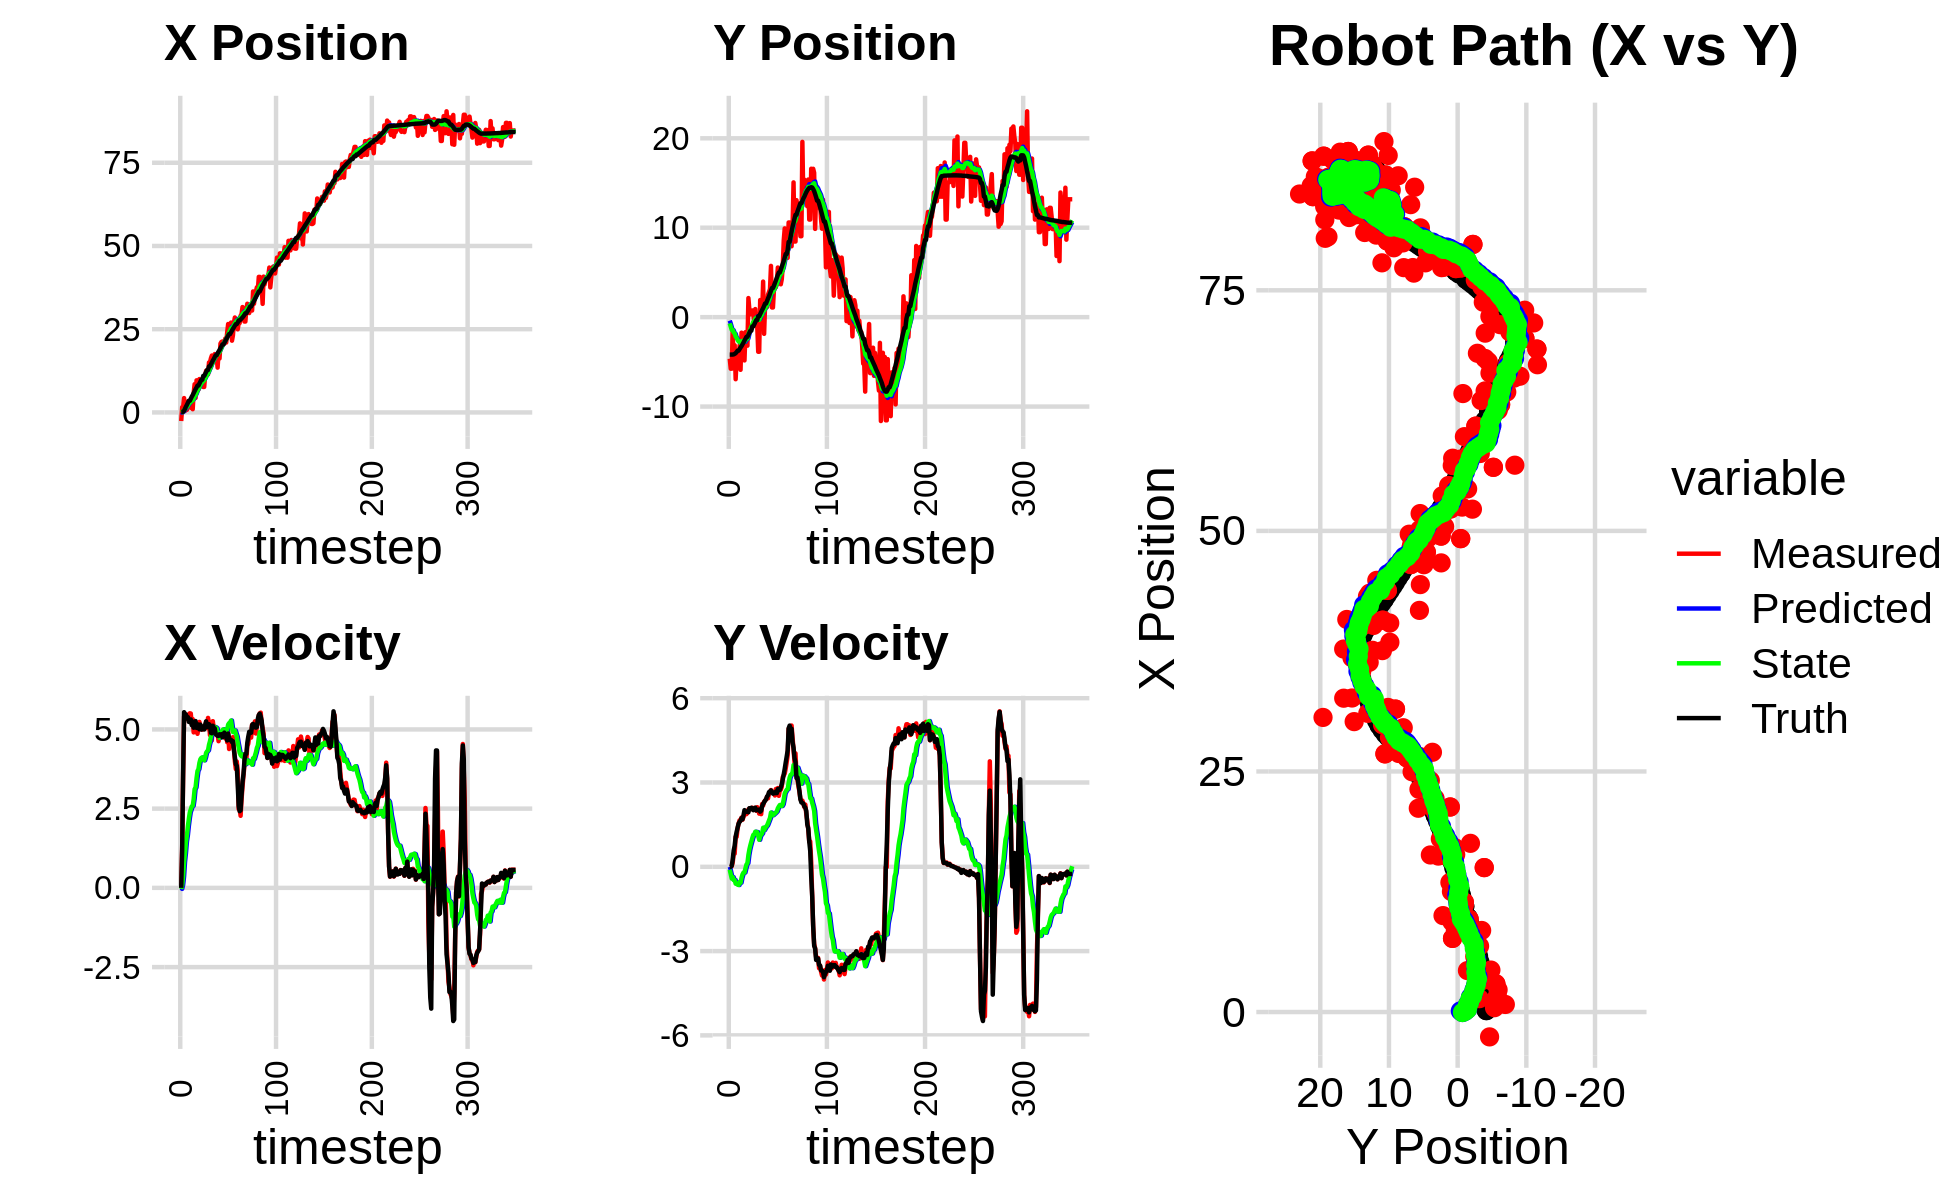

Data behind this chart, as committed beside it:
1.796138346860595592e+00, -5.139998793503780306e+00, 0.000000000000000000e+00, 0.000000000000000000e+00, 0.000000000000000000e+00, 0.000000000000000000e+00, 0.000000000000000000e+00, 0.000000000000000000e+00, 1.136983423450704384e-01, -3.912642632510112128e-01, 0.000000000000000000e+00, 0.000000000000000000e+00, 1.487738492648654209e-01, -4.187680720169518089e+00, 0.000000000000000000e+00, 0.000000000000000000e+00, 0.000000000000000000e+00, -4.819800669793039560e-04
-2.582282125319135258e+00, -4.649962513864141833e+00, 0.000000000000000000e+00, -0.000000000000000000e+00, 1.136983423450704384e-01, -3.912642632510112128e-01, 0.000000000000000000e+00, 0.000000000000000000e+00, -4.837290984195936894e-02, -6.974889402936099714e-01, -3.226575406286323611e-02, -1.029207960107486608e-01, 1.487738492648654209e-01, -4.187680720169518089e+00, 0.000000000000000000e+00, 0.000000000000000000e+00, 0.000000000000000000e+00, 1.206413508043624461e-04
1.571281969803173473e+00, -5.765444777748072624e+00, 1.238999953790291153e+00, -1.494746287969713318e-04, -5.159948524824569532e-02, -7.077810198946847819e-01, -3.226575406286323611e-02, -1.029207960107486608e-01, 7.299660990381920400e-02, -1.065236820629647196e+00, 8.668930645192632345e-02, -2.627571437879483440e-01, 1.487738492648654209e-01, -4.187680720169518089e+00, 1.199999999999999956e+00, 0.000000000000000000e+00, 1.200000047683715820e+00, 1.206413508043624461e-04
1.571281969803173473e+00, -5.765444777748072624e+00, 3.556950226630751555e+00, 1.880236547474173694e-02, 8.166554054901183080e-02, -1.091512535008442031e+00, 8.668930645192632345e-02, -2.627571437879483440e-01, 2.725049524856131278e-01, -1.415446237608173785e+00, 3.578467208476907579e-01, -4.187272248543958408e-01, 2.099387052349739879e-01, -4.187636040066558429e+00, 3.600000000000000089e+00, 3.799999999999999906e-02, 3.599999904632568359e+00, -5.286042578518390656e-03
4.307962358662058122e+00, -1.426538234480416500e+00, 5.410911791158726558e+00, 1.503454177586533713e-01, 3.082896245703822258e-01, -1.457318960093613391e+00, 3.578467208476907579e-01, -4.187272248543958408e-01, 7.374386770471688113e-01, -1.428232913218515421e+00, 8.232586660298319980e-01, -3.666925555603329223e-01, 5.416647798913188927e-01, -4.184915786823992789e+00, 5.543999999999999595e+00, 2.479999999999999982e-01, 5.548999786376953125e+00, -2.777845039963722229e-02
4.522390372238027645e-01, -5.366387841445133589e+00, 5.418356311096764522e+00, 4.618019975013332168e-01, 8.197645436501520555e-01, -1.464902168774548707e+00, 8.232586660298319980e-01, -3.666925555603329223e-01, 9.715183222552514763e-01, -1.711780849576496344e+00, 1.103673833421749517e+00, -4.745352557389352910e-01, 1.132672011965644154e+00, -4.164422032418201525e+00, 5.488999999999999879e+00, 5.839999999999999636e-01, 5.519999980926513672e+00, -8.502369374036788940e-02
3.082801401952409925e+00, -3.140856445512645756e+00, 5.466182778271414300e+00, 4.658782074821077868e-01, 1.081885705597426472e+00, -1.759234375150389829e+00, 1.103673833421749517e+00, -4.745352557389352910e-01, 1.401484931232856779e+00, -1.815601773039498434e+00, 1.460532211306281747e+00, -4.685461785344116059e-01, 1.761299788949851175e+00, -4.107474328344609127e+00, 5.467999999999999972e+00, 7.520000000000000018e-01, 5.519999980926513672e+00, -8.502369374036788940e-02
7.873587012520862904e-01, -6.941800609899431151e+00, 5.333751363496086917e+00, 1.064809280236165723e+00, 1.547538152363485020e+00, -1.862456390892939684e+00, 1.460532211306281747e+00, -4.685461785344116059e-01, 1.663065242764568907e+00, -2.167564418911000601e+00, 1.664967185229219382e+00, -6.000591018644656494e-01, 2.281868637251034837e+00, -4.030624405028166102e+00, 5.360000000000000320e+00, 1.070999999999999952e+00, 5.466000080108642578e+00, -1.970456242561340332e-01
3.315005898796717698e+00, -4.676989242610807729e+00, 5.336693097996929147e+00, 1.065396556616899471e+00, 1.829561961287490934e+00, -2.227570329097447122e+00, 1.664967185229219382e+00, -6.000591018644656494e-01, 2.104682735739469734e+00, -2.330149558951448263e+00, 1.951866164472285003e+00, -6.076140095337019265e-01, 2.899052322071904442e+00, -3.904057846237128260e+00, 5.386999999999999567e+00, 1.243000000000000105e+00, 5.527999877929687500e+00, -1.970456242561340332e-01
2.930944383586155499e+00, -5.562696204172296710e+00, 5.481876866263835524e+00, 1.372161536337338061e+00, 2.299869352186698190e+00, -2.390910959904818611e+00, 1.951866164472285003e+00, -6.076140095337019265e-01, 2.510749511412015966e+00, -2.534373496379833224e+00, 2.187007631971405353e+00, -6.359350086356538867e-01, 3.506214797607123401e+00, -3.750660047090127680e+00, 5.235999999999999766e+00, 1.389999999999999902e+00, 5.416999816894531250e+00, -2.452691942453384399e-01
2.930944383586155499e+00, -5.562696204172296710e+00, 5.509608674077183466e+00, 1.533353086462220238e+00, 2.729450274609156679e+00, -2.597966997243398524e+00, 2.187007631971405353e+00, -6.359350086356538867e-01, 2.901091724246189774e+00, -2.718054402974602546e+00, 2.385540268583493884e+00, -6.489167939530803286e-01, 3.506214797607123401e+00, -3.750660047090127680e+00, 5.293000000000000149e+00, 1.536000000000000032e+00, 5.511000156402587891e+00, -2.714364826679229736e-01
1.390045345340687577e+00, -3.171517387165917246e+00, 5.501743236778096957e+00, 1.654039008500201247e+00, 3.139645751104539251e+00, -2.782946082369910368e+00, 2.385540268583493884e+00, -6.489167939530803286e-01, 3.153567749480773674e+00, -2.700204514413805601e+00, 2.476029803067003598e+00, -5.380299811583760805e-01, 4.112133681992579781e+00, -3.580720112715219727e+00, 5.314000000000000057e+00, 1.598000000000000087e+00, 5.548999786376953125e+00, -2.920430004596710205e-01
2.311010062730668668e+00, -5.888318584519387500e+00, 5.181510034890481897e+00, 1.643790846864052524e+00, 3.401170729787474034e+00, -2.754007512529643265e+00, 2.476029803067003598e+00, -5.380299811583760805e-01, 3.445747778828306185e+00, -2.889806695661215397e+00, 2.571354987522546764e+00, -5.667604134855789288e-01, 4.719425857658362311e+00, -3.397071168999223012e+00, 5.134000000000000341e+00, 1.641999999999999904e+00, 5.389999866485595703e+00, -3.071988224983215332e-01
9.651185873098030443e-01, -1.737860844150563189e+00, 5.327654171306488884e+00, 1.754133501703165621e+00, 3.702883277580560684e+00, -2.946482737009773256e+00, 2.571354987522546764e+00, -5.667604134855789288e-01, 3.621215559526951733e+00, -2.741292115004986929e+00, 2.588131434620796423e+00, -3.887114356709820973e-01, 5.213059127879441590e+00, -3.239204928645799786e+00, 5.251000000000000334e+00, 1.731999999999999984e+00, 5.528999805450439453e+00, -3.180716335773468018e-01
5.769039291854472395e+00, -2.489352033481016857e+00, 4.906129710424647072e+00, 1.674439435360888240e+00, 3.880028702989031242e+00, -2.780163258572085017e+00, 2.588131434620796423e+00, -3.887114356709820973e-01, 4.137962123860723374e+00, -2.659079719465929692e+00, 2.798922121825272669e+00, -2.699608036200689121e-01, 5.808834732082644337e+00, -3.043026970016635691e+00, 5.054000000000000270e+00, 1.691000000000000059e+00, 5.328999996185302734e+00, -3.288992047309875488e-01
8.478296220295042929e+00, -3.493683681060665513e+00, 5.197620523853887953e+00, 1.773923905168984350e+00, 4.417854336043250285e+00, -2.686075799827936539e+00, 2.798922121825272669e+00, -2.699608036200689121e-01, 4.850367098317783565e+00, -2.651854860006125580e+00, 3.114525286226186296e+00, -2.054130307584497994e-01, 6.391215026939191191e+00, -2.842593596495623487e+00, 5.086999999999999744e+00, 1.832999999999999963e+00, 5.407000064849853516e+00, -3.288992047309875488e-01
4.361554086836607169e+00, -4.840991066040659874e+00, 4.994618615570117548e+00, 1.855092886270091279e+00, 5.161819626940402195e+00, -2.672396163081970588e+00, 3.114525286226186296e+00, -2.054130307584497994e-01, 5.187705102226119358e+00, -2.743887646476676156e+00, 3.171997818265796631e+00, -2.044326055675199649e-01, 6.990057647835861587e+00, -2.619702861637747571e+00, 5.264000000000000234e+00, 2.016000000000000014e+00, 5.637000083923339844e+00, -3.556268811225891113e-01
9.639278352664131688e+00, -1.680148408695874229e+00, 5.014470287197884346e+00, 1.929823384803278641e+00, 5.504904884052699288e+00, -2.764330907033428097e+00, 3.171997818265796631e+00, -2.044326055675199649e-01, 5.917887057249974880e+00, -2.580366134209857165e+00, 3.458865299319888287e+00, -5.268919062961321953e-02, 7.477356612942842595e+00, -2.432295844802707663e+00, 5.049000000000000377e+00, 1.945999999999999952e+00, 5.410999774932861328e+00, -3.673789799213409424e-01
9.639278352664131688e+00, -1.680148408695874229e+00, 4.861748663227229095e+00, 1.872832168962213606e+00, 6.263773587181963975e+00, -2.585635053272818507e+00, 3.458865299319888287e+00, -5.268919062961321953e-02, 6.596341710158980298e+00, -2.425871574348509974e+00, 3.686749449228687858e+00, 7.925356574177530589e-02, 8.063795745403760762e+00, -2.206353590126805653e+00, 5.118999999999999773e+00, 1.969000000000000083e+00, 5.485000133514404297e+00, -3.676985204219818115e-01
6.853727400790520008e+00, -3.191312119497499822e+00, 5.039659061717150834e+00, 1.925580778842916230e+00, 6.965016655081848640e+00, -2.417946217774332496e+00, 3.686749449228687858e+00, 7.925356574177530589e-02, 7.019472761217305568e+00, -2.392947690726156207e+00, 3.747835570988076181e+00, 1.301426149110621322e-01, 8.063795745403760762e+00, -2.206353590126805653e+00, 5.155999999999999694e+00, 1.971000000000000085e+00, 5.519999980926513672e+00, -3.649681210517883301e-01
1.002154451630381793e+01, 2.130618526478595953e+00, 5.237281842733605863e+00, 2.043958254134102148e+00, 7.394256318316113408e+00, -2.379933429235050024e+00, 3.747835570988076181e+00, 1.301426149110621322e-01, 7.671646005164298288e+00, -1.941291714202661556e+00, 3.942861412338575011e+00, 4.213466840962307725e-01, 8.653128325938153509e+00, -1.980662868074090754e+00, 5.003999999999999559e+00, 1.941000000000000059e+00, 5.368000030517578125e+00, -3.720911145210266113e-01
9.366322949817329047e+00, 8.221456550233187111e-01, 5.089610138128255912e+00, 2.071446930084476445e+00, 8.065932146398155922e+00, -1.899157045793038456e+00, 3.942861412338575011e+00, 4.213466840962307725e-01, 8.222186311453260288e+00, -1.612185534186705738e+00, 4.058747811625431190e+00, 6.185881059764941625e-01, 9.233475387375532861e+00, -1.752792880728422098e+00, 5.152000000000000135e+00, 2.085999999999999854e+00, 5.558000087738037109e+00, -3.865221440792083740e-01
8.512275994328460271e+00, 3.169883037189131780e-01, 5.068307165996331243e+00, 2.062776722538760765e+00, 8.628061092615803673e+00, -1.550326723589056321e+00, 4.058747811625431190e+00, 6.185881059764941625e-01, 8.665632992606296270e+00, -1.339500046525163190e+00, 4.101806381270646895e+00, 7.672766265009182129e-01, 9.819079101374974528e+00, -1.514149234039163794e+00, 4.995000000000000107e+00, 2.048999999999999932e+00, 5.399000167846679688e+00, -3.865221440792083740e-01
8.512275994328460271e+00, 3.169883037189131780e-01, 4.995481055113295987e+00, 2.074234596517197549e+00, 9.075813630733360782e+00, -1.262772383875071291e+00, 4.101806381270646895e+00, 7.672766265009182129e-01, 9.072425156953741521e+00, -1.080810844933999704e+00, 4.118351405111273955e+00, 8.962629238253464470e-01, 9.819079101374974528e+00, -1.514149234039163794e+00, 5.008000000000000007e+00, 2.100999999999999979e+00, 5.431000232696533203e+00, -3.935596942901611328e-01
7.653558910243636326e+00, 7.467301625505884388e-01, 5.060730151320798065e+00, 2.102239411807796277e+00, 9.484260297464869538e+00, -9.911845525514650923e-01, 4.118351405111273955e+00, 8.962629238253464470e-01, 9.382591838312713151e+00, -8.017218246036732499e-01, 4.078463662743272877e+00, 1.027233731863224531e+00, 1.097593373066912470e+01, -1.034457728492748529e+00, 5.096000000000000085e+00, 2.083000000000000185e+00, 5.505000114440917969e+00, -3.937133848667144775e-01
7.653558910243636326e+00, 7.467301625505884388e-01, 5.025964769544178701e+00, 2.023463499248809416e+00, 9.790438204587040616e+00, -6.989984514173508412e-01, 4.078463662743272877e+00, 1.027233731863224531e+00, 9.664647565993892186e+00, -5.418778687865237753e-01, 4.024661498794571024e+00, 1.135486920950173007e+00, 1.097593373066912470e+01, -1.034457728492748529e+00, 4.998999999999999666e+00, 2.015000000000000124e+00, 5.389999866485595703e+00, -3.827474713325500488e-01
1.108522173777229547e+01, -9.664456998355580586e-01, 5.098995420431015724e+00, 2.066941728085303964e+00, 1.006711371587334902e+01, -4.283291766915064969e-01, 4.024661498794571024e+00, 1.135486920950173007e+00, 1.019708663076128019e+01, -4.284298828180163610e-01, 4.122369890531426329e+00, 1.152715630932207747e+00, 1.155242413314363326e+01, -8.018646694210818104e-01, 5.141000000000000014e+00, 2.084000000000000075e+00, 5.546999931335449219e+00, -3.851206898689270020e-01
1.251921522622204819e+01, 9.021477241473149222e-01, 5.238911537981830513e+00, 2.096963594805375752e+00, 1.060932361981442362e+01, -3.131583197247955752e-01, 4.122369890531426329e+00, 1.152715630932207747e+00, 1.081180935688839284e+01, -1.765594725118211639e-01, 4.262970448213421193e+00, 1.247892535931396818e+00, 1.214761227371893249e+01, -5.612349968137321232e-01, 5.256000000000000227e+00, 2.104999999999999982e+00, 5.662000179290771484e+00, -3.807365596294403076e-01
1.140283125668219810e+01, -9.764029237261706573e-01, 5.041943518421661885e+00, 1.994213833180235484e+00, 1.123810640170973585e+01, -5.177021891868147097e-02, 4.262970448213421193e+00, 1.247892535931396818e+00, 1.128679071344932616e+01, -9.031941847182575756e-02, 4.307193536449557492e+00, 1.239760924151069199e+00, 1.274087590021808403e+01, -3.245203949358184681e-01, 5.072000000000000064e+00, 2.007000000000000117e+00, 5.454999923706054688e+00, -3.766425251960754395e-01
1.140283125668219810e+01, -9.764029237261706573e-01, 5.363690744606541827e+00, 2.121472848855626481e+00, 1.171751006709428111e+01, 3.365667394328117346e-02, 4.307193536449557492e+00, 1.239760924151069199e+00, 1.174084873379699445e+01, -5.548887598788763975e-03, 4.342345848568736955e+00, 1.233746307625150473e+00, 1.274087590021808403e+01, -3.245203949358184681e-01, 5.133000000000000007e+00, 2.021999999999999797e+00, 5.517000198364257812e+00, -3.766425251960754395e-01
1.500891834510134082e+01, -3.870466993374377829e+00, 5.210418725868703582e+00, 2.044002707329872326e+00, 1.217508331865386850e+01, 1.178257431637262931e-01, 4.342345848568736955e+00, 1.233746307625150473e+00, 1.243919505220280719e+01, -1.558138618421064936e-01, 4.513259861590227295e+00, 1.093491999523529046e+00, 1.382215374709173261e+01, 1.005305784592741142e-01, 5.165000000000000036e+00, 2.021999999999999797e+00, 5.546999931335449219e+00, -3.738434612751007080e-01
1.500891834510134082e+01, -3.870466993374377829e+00, 4.822220388944485236e+00, 1.891715819576572866e+00, 1.289052103836183072e+01, -4.646466188975358069e-02, 4.513259861590227295e+00, 1.093491999523529046e+00, 1.307241049852917847e+01, -3.078730290739600806e-01, 4.625004459737809270e+00, 9.600477910989818620e-01, 1.382215374709173261e+01, 1.005305784592741142e-01, 5.126999999999999780e+00, 2.039000000000000146e+00, 5.517000198364257812e+00, -3.738434612751007080e-01
1.625413101925021664e+01, 1.911797120509147963e+00, 4.876058456353796977e+00, 1.940504947611579656e+00, 1.353491094450295940e+01, -2.118682499640618944e-01, 4.625004459737809270e+00, 9.600477910989818620e-01, 1.376172422779033155e+01, -3.629812648294872268e-03, 4.761550668142590759e+00, 1.095937191156666657e+00, 1.441266316179626905e+01, 3.339952968044093140e-01, 4.892000000000000348e+00, 1.961000000000000076e+00, 5.270999908447265625e+00, -3.787516057491302490e-01
1.708475583863197045e+01, 4.158431880954706616e-01, 4.653014699547544097e+00, 1.873421506032797890e+00, 1.423787929460459090e+01, 1.059639064673718045e-01, 4.761550668142590759e+00, 1.095937191156666657e+00, 1.445840223010876890e+01, 1.644145158846028743e-01, 4.887068509042002518e+00, 1.143267385212580312e+00, 1.499495953350263200e+01, 5.666608355229396654e-01, 4.878999999999999559e+00, 1.995000000000000107e+00, 5.270999908447265625e+00, -3.827675282955169678e-01
1.636689722549079917e+01, 2.840578100447063714e-01, 5.260567114004921052e+00, 2.235864610134509878e+00, 1.494710908101296987e+01, 2.787412544058608943e-01, 4.887068509042002518e+00, 1.143267385212580312e+00, 1.507654529627922990e+01, 3.274632934971857812e-01, 4.969645378855812368e+00, 1.190847121170017786e+00, 1.556409519914232575e+01, 8.010592008318846435e-01, 5.115999999999999659e+00, 2.158999999999999808e+00, 5.552999973297119141e+00, -4.018905460834503174e-01
1.632286584427022547e+01, 3.973320677088513442e+00, 5.008755856951296437e+00, 2.178487456619158547e+00, 1.557350983416481149e+01, 4.465480056141875598e-01, 4.969645378855812368e+00, 1.190847121170017786e+00, 1.563462821290810112e+01, 7.637493278458582502e-01, 5.005828722562903899e+00, 1.388302572852177841e+00, 1.604252117911229192e+01, 1.006450607415053877e+00, 5.059000000000000163e+00, 2.237000000000000099e+00, 5.531000137329101562e+00, -4.102562069892883301e-01
1.753140771459900193e+01, -1.866112516233928487e+00, 5.091043524787719932e+00, 2.318212736631187987e+00, 1.613521108516439284e+01, 9.025795851310760565e-01, 5.005828722562903899e+00, 1.388302572852177841e+00, 1.624964045096943366e+01, 7.289033876268460332e-01, 5.073807420749025354e+00, 1.307150443930229056e+00, 1.660976666222866172e+01, 1.257072403773327629e+00, 5.033000000000000362e+00, 2.293000000000000149e+00, 5.531000137329101562e+00, -4.272950589656829834e-01
1.676117464917285815e+01, 1.352368353866704398e+00, 4.846600060653180719e+00, 2.353935422945607314e+00, 1.675702119304433779e+01, 8.596184320198689832e-01, 5.073807420749025354e+00, 1.307150443930229056e+00, 1.674701911849175673e+01, 9.440280118741692927e-01, 5.063381621591696913e+00, 1.374022422246634401e+00, 1.717551297012773759e+01, 1.522514298351418383e+00, 4.857000000000000206e+00, 2.358000000000000096e+00, 5.399000167846679688e+00, -4.521325826644897461e-01
1.676117464917285815e+01, 1.352368353866704398e+00, 4.932953911384133860e+00, 2.395876450800080715e+00, 1.725335728065092766e+01, 1.081430254098832755e+00, 5.063381621591696913e+00, 1.374022422246634401e+00, 1.720845991025562682e+01, 1.147516268395142758e+00, 5.034735746976959803e+00, 1.430073313655177758e+00, 1.717551297012773759e+01, 1.522514298351418383e+00, 4.825999999999999623e+00, 2.402000000000000135e+00, 5.390999794006347656e+00, -4.735696911811828613e-01
1.346138876705348508e+01, 1.126727117926634492e+00, 4.859104904374171419e+00, 2.490120467939617388e+00, 1.771193348495332387e+01, 1.290523599760660556e+00, 5.034735746976959803e+00, 1.430073313655177758e+00, 1.736742889417599400e+01, 1.324567478690202194e+00, 4.831784269862732017e+00, 1.468713072370993356e+00, 1.772992008980120460e+01, 1.797397567898551873e+00, 4.794999999999999929e+00, 2.504000000000000004e+00, 5.409999847412109375e+00, -4.735696911811828613e-01
1.798545229462499151e+01, 2.516245676909417917e+00, 4.628460008863193309e+00, 2.437358895941065917e+00, 1.785060732116226845e+01, 1.471438785927301485e+00, 4.831784269862732017e+00, 1.468713072370993356e+00, 1.785204324278601007e+01, 1.595145872927264286e+00, 4.828465581657100714e+00, 1.556332628487810732e+00, 1.828109425339517102e+01, 2.084127380867268009e+00, 4.794999999999999929e+00, 2.547000000000000153e+00, 5.428999900817871094e+00, -4.847024679183959961e-01
1.620603960771696705e+01, 2.816197200376186593e+00, 4.880964082936651849e+00, 2.614299257267309162e+00, 1.833488980095172138e+01, 1.750779135776045381e+00, 4.828465581657100714e+00, 1.556332628487810732e+00, 1.816874072646012195e+01, 1.880005374021896047e+00, 4.733393680979153473e+00, 1.648699529144495690e+00, 1.874308270272954147e+01, 2.328933193793147449e+00, 4.847999999999999865e+00, 2.658999999999999808e+00, 5.528999805450439453e+00, -4.917291104793548584e-01
2.068665987277881868e+01, 3.134214743290312022e+00, 4.748036069619622879e+00, 2.630463303622495808e+00, 1.864208009455803605e+01, 2.044875326936345772e+00, 4.733393680979153473e+00, 1.648699529144495690e+00, 1.880460471014933432e+01, 2.172584688856168178e+00, 4.827736310847245527e+00, 1.738810746571283650e+00, 1.930643528762757200e+01, 2.634781792077044660e+00, 4.833999999999999631e+00, 2.684000000000000163e+00, 5.528999805450439453e+00, -5.059173107147216797e-01
2.117655783915098411e+01, 5.729741050850549300e+00, 4.881724883323835584e+00, 2.731592324469175548e+00, 1.928737834123406003e+01, 2.346465763513296388e+00, 4.827736310847245527e+00, 1.738810746571283650e+00, 1.943938526559927737e+01, 2.652477329204486978e+00, 4.916794689467001156e+00, 1.929835196840597344e+00, 1.986319226023604045e+01, 2.944438889054942887e+00, 4.849000000000000199e+00, 2.718999999999999861e+00, 5.559999942779541016e+00, -5.101493000984191895e-01
2.130768096453199689e+01, 1.079140617489285914e+00, 4.847150503562066781e+00, 2.684736815752754246e+00, 1.993106473454597705e+01, 2.845460848888546668e+00, 4.916794689467001156e+00, 1.929835196840597344e+00, 2.003687728851668837e+01, 2.741792287749610146e+00, 4.976599183275608240e+00, 1.885099289892759433e+00, 2.041274136309912635e+01, 3.252284481414736472e+00, 4.751999999999999780e+00, 2.661999999999999922e+00, 5.446000099182128906e+00, -5.058167576789855957e-01
2.130768096453199689e+01, 1.079140617489285914e+00, 4.778917679224655934e+00, 2.646944059904381863e+00, 2.053453720684424866e+01, 2.930302216738886134e+00, 4.976599183275608240e+00, 1.885099289892759433e+00, 2.058676086678705630e+01, 2.820363232303565670e+00, 5.002781661695298254e+00, 1.836950544086521475e+00, 2.041274136309912635e+01, 3.252284481414736472e+00, 4.783000000000000362e+00, 2.603000000000000203e+00, 5.446000099182128906e+00, -5.058167576789855957e-01
2.063064581158171862e+01, 2.985475554002738452e+00, 4.850347197311622338e+00, 2.639434457220354524e+00, 2.108703903295658577e+01, 3.004058286712217640e+00, 5.002781661695298254e+00, 1.836950544086521475e+00, 2.104398681220345679e+01, 3.037959825246607792e+00, 4.974758665206545416e+00, 1.870790468246946725e+00, 2.086964672849142843e+01, 3.502718879628011983e+00, 4.899000000000000021e+00, 2.642999999999999794e+00, 5.566999912261962891e+00, -4.983595311641693115e-01
2.219163596684415651e+01, 3.290178611280323295e+00, 4.715671311359596274e+00, 2.537413897553394637e+00, 2.154146267872411258e+01, 3.225038872071302354e+00, 4.974758665206545416e+00, 1.870790468246946725e+00, 2.158116236934636589e+01, 3.259444447138037493e+00, 4.992440479244446117e+00, 1.902428112748914657e+00, 2.142983692890656044e+01, 3.806608631699638590e+00, 4.844999999999999751e+00, 2.616999999999999993e+00, 5.506000041961669922e+00, -4.936464428901672363e-01
2.099549841897981040e+01, 3.347675576006788223e+00, 4.955364653128755847e+00, 2.769962215313956033e+00, 2.208040641727081166e+01, 3.449687258412928781e+00, 4.992440479244446117e+00, 1.902428112748914657e+00, 2.199284188095393588e+01, 3.479982075881878689e+00, 4.941016359251719336e+00, 1.935422934040191167e+00, 2.198456448350114911e+01, 4.108353093110586940e+00, 4.753000000000000114e+00, 2.677000000000000046e+00, 5.454999923706054688e+00, -5.097134113311767578e-01
2.405193215646945859e+01, 3.976146205753238405e+00, 4.596312492561652085e+00, 2.588346475425595816e+00, 2.248694351687910853e+01, 3.673524369285897873e+00, 4.941016359251719336e+00, 1.935422934040191167e+00, 2.259517018899590113e+01, 3.725730719734680729e+00, 4.996601621172668040e+00, 1.976864656151271049e+00, 2.252843827032596025e+01, 4.414329006654272192e+00, 4.652000000000000135e+00, 2.620999999999999996e+00, 5.339000225067138672e+00, -5.128720402717590332e-01
2.655805462605113476e+01, 5.547515942499725128e+00, 4.927051109559918096e+00, 2.803877681100741537e+00, 2.309483035111316696e+01, 3.923417185349807657e+00, 4.996601621172668040e+00, 1.976864656151271049e+00, 2.336581518053156259e+01, 4.085714067912378233e+00, 5.151981816058717634e+00, 2.083674906966498153e+00, 2.307512730360538455e+01, 4.723615123422561624e+00, 4.868999999999999773e+00, 2.767999999999999794e+00, 5.599999904632568359e+00, -5.173725485801696777e-01
2.567555850780345139e+01, 5.255346759200025808e+00, 4.381838759916006687e+00, 2.526431073600809984e+00, 2.388101336213743409e+01, 4.294081558609027738e+00, 5.151981816058717634e+00, 2.083674906966498153e+00, 2.398808818978273294e+01, 4.388082247353290555e+00, 5.198214181072434492e+00, 2.144875161676614184e+00, 2.353572624934018265e+01, 4.986918880711416868e+00, 4.722999999999999865e+00, 2.724000000000000199e+00, 5.452000141143798828e+00, -5.230123996734619141e-01
2.567555850780345139e+01, 5.255346759200025808e+00, 4.569732365376010463e+00, 2.722003790116631183e+00, 2.450790960788997808e+01, 4.602569763520952151e+00, 5.198214181072434492e+00, 2.144875161676614184e+00, 2.457179432730635327e+01, 4.678575531641315344e+00, 5.222347636186876585e+00, 2.198372669144053049e+00, 2.353572624934018265e+01, 4.986918880711416868e+00, 4.663000000000000256e+00, 2.734999999999999876e+00, 5.406000137329101562e+00, -5.372217297554016113e-01
2.699241942207071432e+01, 3.672428323523912574e+00, 4.604957164899055932e+00, 2.742985771147798069e+00, 2.509402909092504075e+01, 4.898412798555720649e+00, 5.222347636186876585e+00, 2.198372669144053049e+00, 2.521626141624412298e+01, 4.827368424518086343e+00, 5.280469689431078528e+00, 2.168218511236688517e+00, 2.407287472532148342e+01, 5.301029637245595616e+00, 4.669999999999999929e+00, 2.826999999999999957e+00, 5.459000110626220703e+00, -5.538933873176574707e-01
2.155193656717810669e+01, 4.233662440400491889e+00, 4.607917309181685184e+00, 2.849881483366513368e+00, 2.574430838518723164e+01, 5.044190275641755150e+00, 5.280469689431078528e+00, 2.168218511236688517e+00, 2.538190445597959410e+01, 5.011380819517037288e+00, 5.057035019090944772e+00, 2.162170015155085778e+00, 2.460851830297755782e+01, 5.624602748779786054e+00, 4.600999999999999979e+00, 2.939000000000000057e+00, 5.460000038146972656e+00, -5.538933873176574707e-01
2.313916820340972436e+01, 5.633490189076844068e+00, 4.755256619905740223e+00, 3.189766222885697111e+00, 2.588760795788869018e+01, 5.227597821032546221e+00, 5.057035019090944772e+00, 2.162170015155085778e+00, 2.565634216906448373e+01, 5.304299516764775291e+00, 4.917052513385161028e+00, 2.224311372007714116e+00, 2.513736027508559090e+01, 5.961183025311840744e+00, 4.628000000000000114e+00, 3.107000000000000206e+00, 5.573999881744384766e+00, -5.908499956130981445e-01
2.686469179455259493e+01, 8.575991346529107773e+00, 4.399208728785395373e+00, 3.252507600197072524e+00, 2.614804742040299956e+01, 5.526730653965546303e+00, 4.917052513385161028e+00, 2.224311372007714116e+00, 2.618125637378152959e+01, 5.808336460511848820e+00, 4.925694631061586115e+00, 2.402199889707595570e+00, 2.557340592189038730e+01, 6.265412761806866904e+00, 4.365999999999999659e+00, 3.290999999999999925e+00, 5.467999935150146484e+00, -6.366432309150695801e-01
2.851577705173534483e+01, 9.924532606559331782e+00, 4.004690361686927602e+00, 3.315426801693856174e+00, 2.667382583688768705e+01, 6.048556449482608066e+00, 4.925694631061586115e+00, 2.402199889707595570e+00, 2.677780094994148641e+01, 6.389175387812842111e+00, 4.967052968871195517e+00, 2.611316435717551343e+00, 2.606848782345669591e+01, 6.649356319425000272e+00, 4.128999999999999559e+00, 3.486000000000000210e+00, 5.403999805450439453e+00, -6.915147900581359863e-01
2.640923306372419788e+01, 7.378849222277448661e+00, 3.751409624690963174e+00, 3.496184720196367834e+00, 2.727450624682860436e+01, 6.650307031384596890e+00, 4.967052968871195517e+00, 2.611316435717551343e+00, 2.715080278086343313e+01, 6.745731262882362245e+00, 4.870648911063248931e+00, 2.681420491000826356e+00, 2.653604859180594389e+01, 7.055645420366301934e+00, 3.903000000000000025e+00, 3.712000000000000188e+00, 5.386000156402587891e+00, -7.501975893974304199e-01
2.640923306372419788e+01, 7.378849222277448661e+00, 3.986970086965469839e+00, 3.715718967660577299e+00, 2.763786767196975802e+01, 7.013873311982444569e+00, 4.870648911063248931e+00, 2.681420491000826356e+00, 2.750047826026783326e+01, 7.087697657080918923e+00, 4.773103831795541652e+00, 2.742061200953830991e+00, 2.653604859180594389e+01, 7.055645420366301934e+00, 3.850999999999999979e+00, 3.920999999999999819e+00, 5.495999813079833984e+00, -7.501975893974304199e-01
2.496620935208271419e+01, 6.629707886997278088e+00, 3.704281310422377516e+00, 3.963448882315599331e+00, 2.797778864344738636e+01, 7.361903777176301844e+00, 4.773103831795541652e+00, 2.742061200953830991e+00, 2.769085736823646826e+01, 7.358927503884529209e+00, 4.585245204558187737e+00, 2.762748671530299127e+00, 2.698264473684165310e+01, 7.495381786543365621e+00, 3.254999999999999893e+00, 4.141000000000000014e+00, 5.267000198364257812e+00, -8.191850781440734863e-01
... 290 more rows
